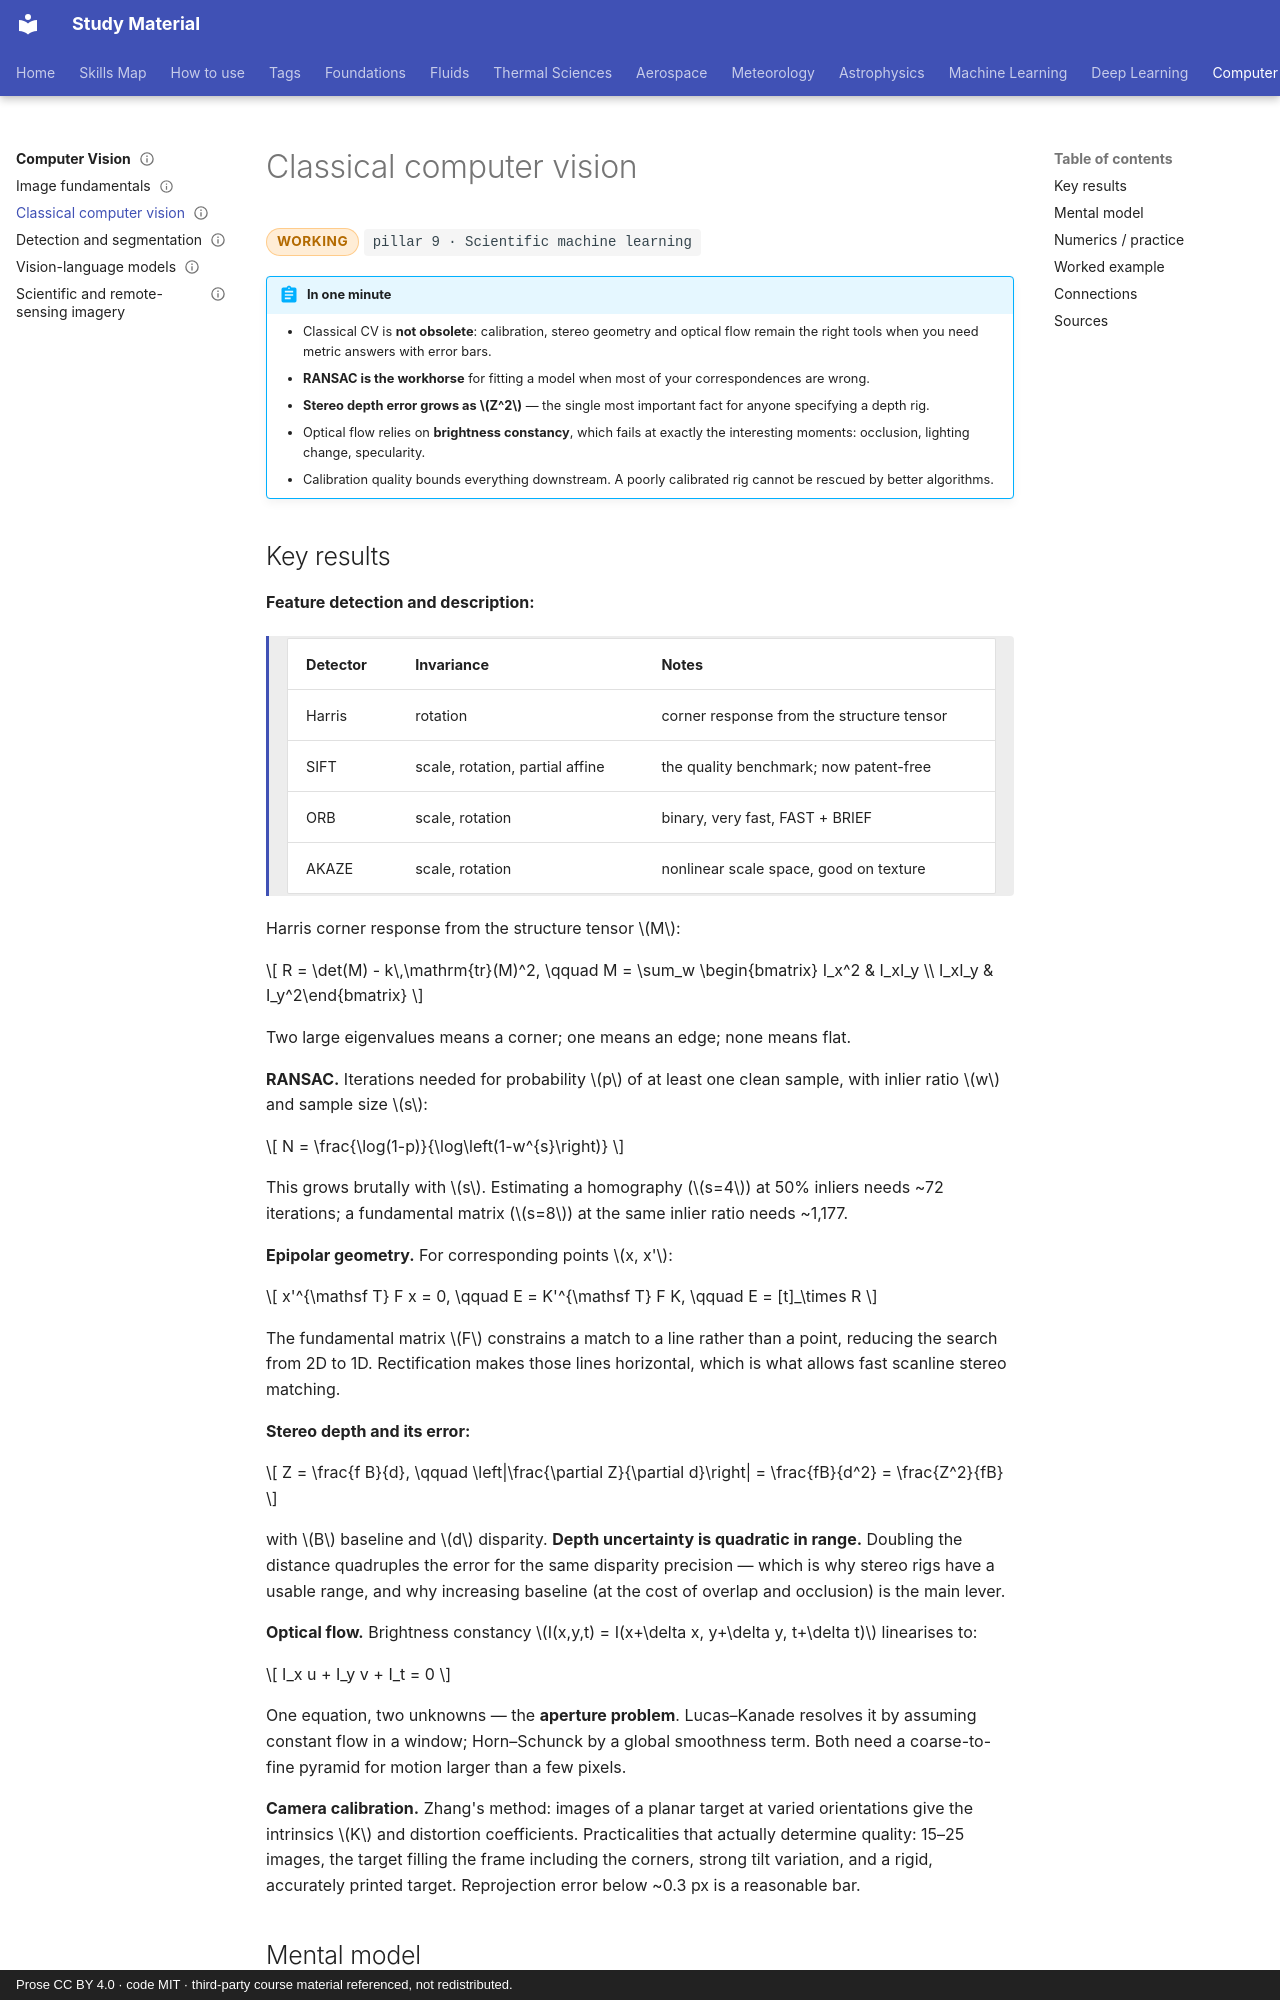

repository: pkjha-aero/StudyMaterial · page: cv/classical-cv/index.html · generator: mkdocs · copyright: Prose CC BY 4.0 · code MIT · third-party course material referenced, not redistributed.

---
title: Classical computer vision
status: working
tags: [pillar-9, computer-vision]
updated: 2026-09-26
---

# Classical computer vision

<span class="status status-working">working</span>
<span class="pillar">pillar 9 &middot; Scientific machine learning</span>

!!! abstract "In one minute"
    - Classical CV is **not obsolete**: calibration, stereo geometry and optical flow remain the right tools when you need metric answers with error bars.
    - **RANSAC is the workhorse** for fitting a model when most of your correspondences are wrong.
    - **Stereo depth error grows as \(Z^2\)** — the single most important fact for anyone specifying a depth rig.
    - Optical flow relies on **brightness constancy**, which fails at exactly the interesting moments: occlusion, lighting change, specularity.
    - Calibration quality bounds everything downstream. A poorly calibrated rig cannot be rescued by better algorithms.

## Key results

**Feature detection and description:**

<div class="result" markdown>

| Detector | Invariance | Notes |
|---|---|---|
| Harris | rotation | corner response from the structure tensor |
| SIFT | scale, rotation, partial affine | the quality benchmark; now patent-free |
| ORB | scale, rotation | binary, very fast, FAST + BRIEF |
| AKAZE | scale, rotation | nonlinear scale space, good on texture |

</div>

Harris corner response from the structure tensor \(M\):

\[
R = \det(M) - k\,\mathrm{tr}(M)^2,
\qquad
M = \sum_w \begin{bmatrix} I_x^2 & I_xI_y \\ I_xI_y & I_y^2\end{bmatrix}
\]

Two large eigenvalues means a corner; one means an edge; none means flat.

**RANSAC.** Iterations needed for probability \(p\) of at least one clean sample, with inlier ratio \(w\) and sample size \(s\):

\[
N = \frac{\log(1-p)}{\log\left(1-w^{s}\right)}
\]

This grows brutally with \(s\). Estimating a homography (\(s=4\)) at 50% inliers needs ~72 iterations; a fundamental matrix (\(s=8\)) at the same inlier ratio needs ~1,177.

**Epipolar geometry.** For corresponding points \(x, x'\):

\[
x'^{\mathsf T} F x = 0,
\qquad
E = K'^{\mathsf T} F K,
\qquad
E = [t]_\times R
\]

The fundamental matrix \(F\) constrains a match to a line rather than a point, reducing the search from 2D to 1D. Rectification makes those lines horizontal, which is what allows fast scanline stereo matching.

**Stereo depth and its error:**

\[
Z = \frac{f B}{d},
\qquad
\left|\frac{\partial Z}{\partial d}\right| = \frac{fB}{d^2} = \frac{Z^2}{fB}
\]

with \(B\) baseline and \(d\) disparity. **Depth uncertainty is quadratic in range.** Doubling the distance quadruples the error for the same disparity precision — which is why stereo rigs have a usable range, and why increasing baseline (at the cost of overlap and occlusion) is the main lever.

**Optical flow.** Brightness constancy \(I(x,y,t) = I(x+\delta x, y+\delta y, t+\delta t)\) linearises to:

\[
I_x u + I_y v + I_t = 0
\]

One equation, two unknowns — the **aperture problem**. Lucas–Kanade resolves it by assuming constant flow in a window; Horn–Schunck by a global smoothness term. Both need a coarse-to-fine pyramid for motion larger than a few pixels.

**Camera calibration.** Zhang's method: images of a planar target at varied orientations give the intrinsics \(K\) and distortion coefficients. Practicalities that actually determine quality: 15–25 images, the target filling the frame including the corners, strong tilt variation, and a rigid, accurately printed target. Reprojection error below ~0.3 px is a reasonable bar.
